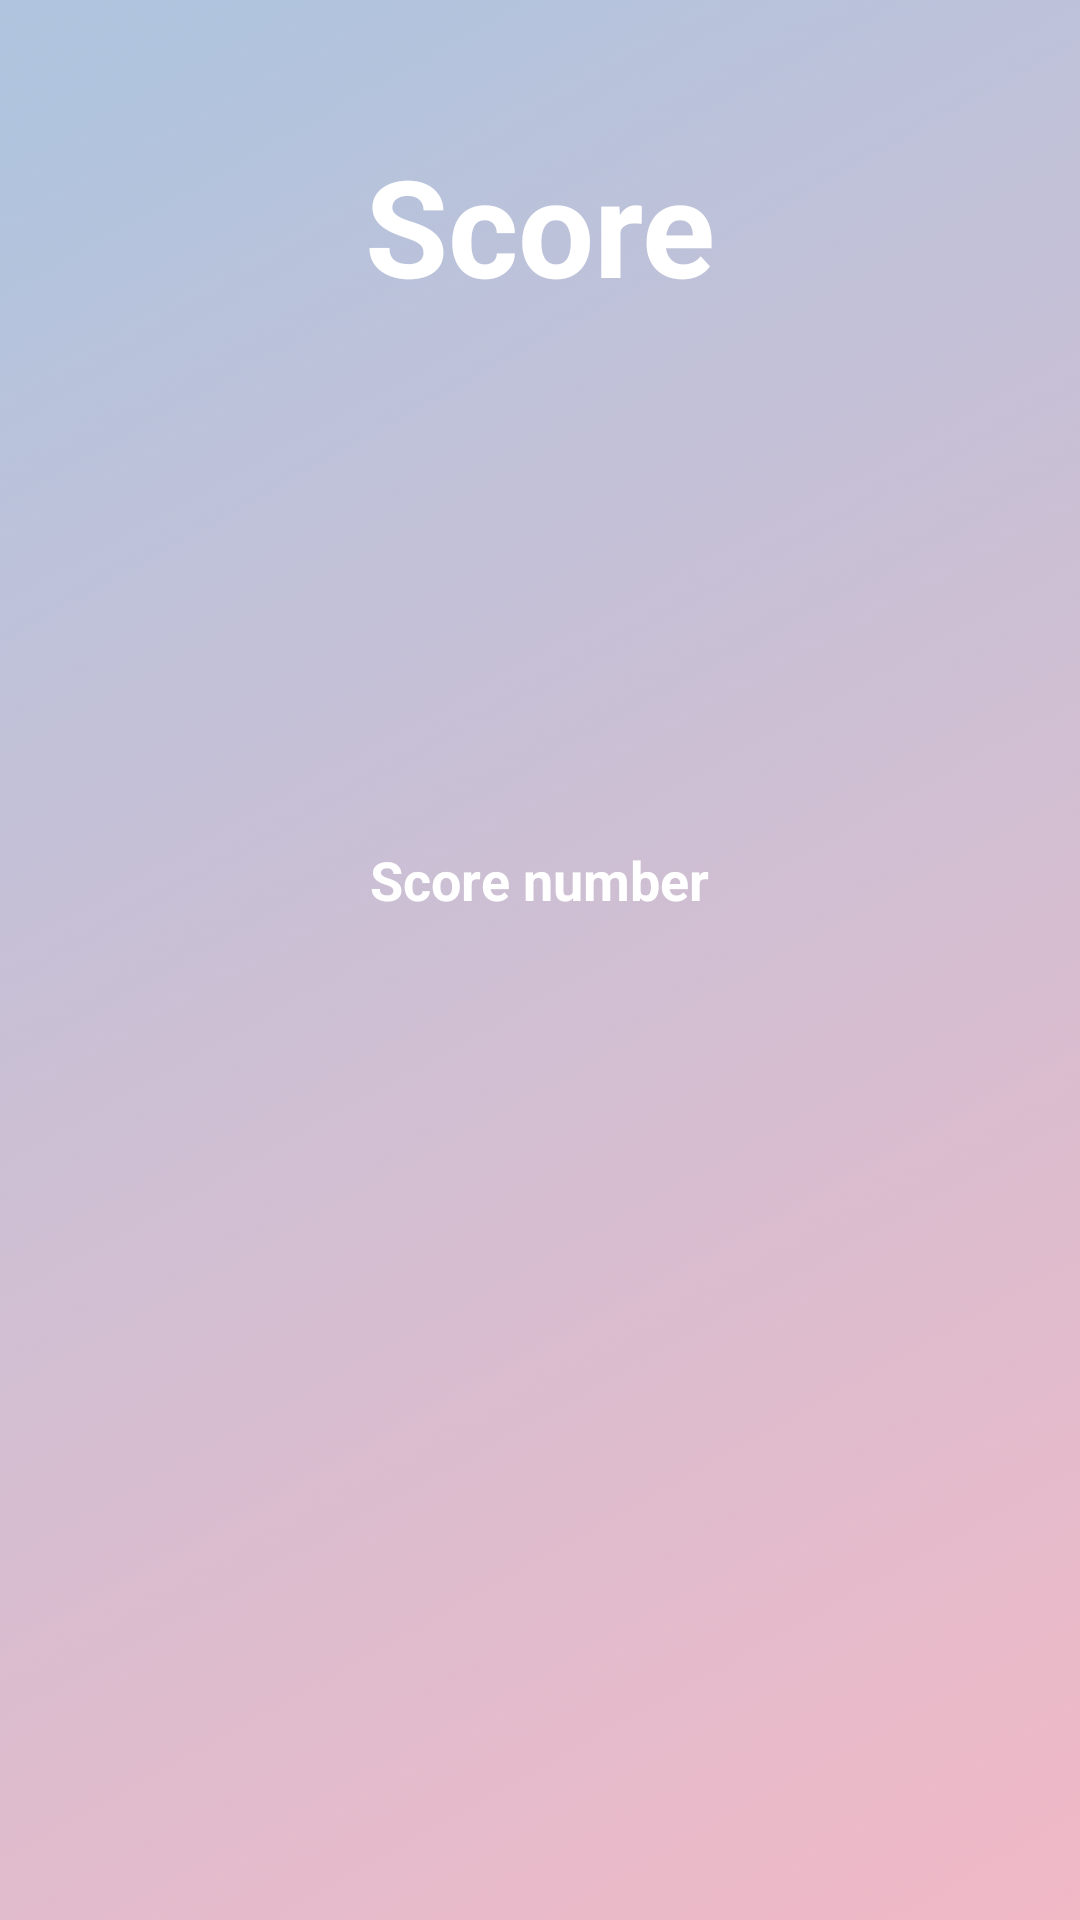

Produce the Android XML layout that renders to this screen, including the resource entries it uses.
<!-- AndroidManifest.xml: application theme AppTheme -->
<!-- res/layout/activity_score.xml -->
<?xml version="1.0" encoding="utf-8"?>
<LinearLayout xmlns:android="http://schemas.android.com/apk/res/android"
    xmlns:tools="http://schemas.android.com/tools"
    android:layout_width="match_parent"
    android:layout_height="match_parent"
    android:background="@drawable/ic_bg"
    android:orientation="vertical"
    android:gravity="center_horizontal"
    android:padding="20dp"
    tools:context=".Score">

    <TextView
        android:id="@+id/tv_score_name"
        android:layout_width="wrap_content"
        android:layout_height="wrap_content"
        android:layout_marginTop="25dp"
        android:text="Score"
        android:textColor="@android:color/white"
        android:textSize="45sp"
        android:textStyle="bold"/>

    <ImageView
        android:id="@+id/iv.people"
        android:layout_width="160dp"
        android:layout_height="131dp"
        android:contentDescription="image"
        android:layout_marginTop="20dp"
        android:src="@drawable/ic_people" />

    <TextView
        android:id="@+id/tv_order"
        android:layout_width="wrap_content"
        android:layout_height="wrap_content"
        android:layout_marginTop="25dp"
        android:text="Score number"
        android:textColor="@android:color/white"
        android:textSize="18sp"
        android:textStyle="bold"/>

    <Button
        android:id="@+id/btn_send"
        android:layout_width="match_parent"
        android:layout_height="wrap_content"
        android:layout_marginTop="320dp"
        android:background="@android:color/white"
        android:text="Return to main"
        android:textColor="#B982EA"
        android:textSize="18sp"
        android:textStyle="bold" />


</LinearLayout>
<!-- resources referenced by this layout -->
<resources>
  <!-- drawable ic_bg: png bitmap (drawable, 129490 bytes) -->
  <style name="AppTheme" parent="Theme.AppCompat.Light.DarkActionBar">
          
          <item name="colorPrimary">@color/purple_500</item>
          <item name="colorPrimaryDark">@color/purple_200</item>
          <item name="colorAccent">#55B0DA</item>
  
      </style>
  <color name="purple_500">#A94CBD</color>
  <color name="purple_200">#EC98DD</color>
</resources>
